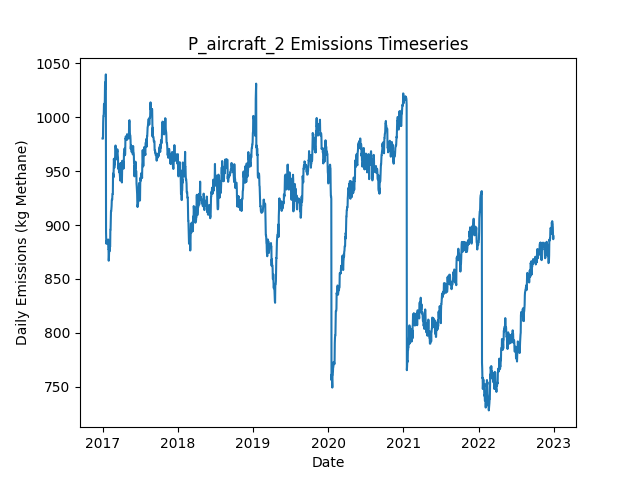

The table this chart was drawn from, first rows:
Date, Daily Emissions (Kg Methane), Daily Mitigable Emissions (Kg Methane), Daily Non-Mitigable Emissions (Kg Methan…, Daily Cost ($), Active Leaks, New Leaks, Leaks Repaired, Leaks Naturally Repaired, Leaks Tagged, Daily Repair Cost ($), Daily Natural Repair Cost ($), aircraft Deployment Cost ($), aircraft Sites flagged for Follow-Up, aircraft Leaks tagged for repair, aircraft Sites Visited, aircraft Travel Time (Minutes), aircraft Survey Time (Minutes), OGI_FU Deployment Cost ($), OGI_FU Sites flagged for Follow-Up, OGI_FU Leaks tagged for repair, OGI_FU Sites Visited, OGI_FU Travel Time (Minutes), OGI_FU Survey Time (Minutes)
2017-01-01, 980.3, 625.9, 354.4, 250, 365, 365, 0, 0, 0.00000, 0.00000, 0.00000, 250, 0, , 10, 20, 10, 0.00000, , 0, 0, 0, 0
2017-01-02, 980.3, 625.9, 354.4, 0.00000, 365, 0, 0, 0, 0.00000, 0.00000, 0.00000, 0.00000, 0, , 0, 0, 0, 0.00000, , 0, 0, 0, 0
2017-01-03, 980, 625.7, 354.4, 1000, 364, 0, 0, 1, 44, 0.00000, 200, 0.00000, 2, , 0, 0, 0, 1000, , 44, 2, 60, 240
2017-01-04, 994.8, 631.5, 363.3, 0.00000, 366, 3, 0, 1, 0.00000, 0.00000, 200, 0.00000, 0, , 0, 0, 0, 0.00000, , 0, 0, 0, 0
2017-01-05, 1001, 637.5, 363.3, 0.00000, 367, 1, 0, 0, 0.00000, 0.00000, 0.00000, 0.00000, 0, , 0, 0, 0, 0.00000, , 0, 0, 0, 0
2017-01-06, 1001, 637.5, 363.3, 0.00000, 367, 0, 0, 0, 0.00000, 0.00000, 0.00000, 0.00000, 0, , 0, 0, 0, 0.00000, , 0, 0, 0, 0
2017-01-07, 1003, 642, 361.4, 0.00000, 367, 1, 0, 0, 0.00000, 0.00000, 0.00000, 0.00000, 0, , 0, 0, 0, 0.00000, , 0, 0, 0, 0
2017-01-08, 1012, 642, 370.1, 0.00000, 367, 1, 0, 0, 0.00000, 0.00000, 0.00000, 0.00000, 0, , 0, 0, 0, 0.00000, , 0, 0, 0, 0
2017-01-09, 1012, 641.7, 370.5, 0.00000, 366, 1, 0, 1, 0.00000, 0.00000, 200, 0.00000, 0, , 0, 0, 0, 0.00000, , 0, 0, 0, 0
2017-01-10, 1012, 641.7, 370.5, 0.00000, 366, 0, 0, 0, 0.00000, 0.00000, 0.00000, 0.00000, 0, , 0, 0, 0, 0.00000, , 0, 0, 0, 0
2017-01-11, 1012, 641.7, 370.5, 0.00000, 366, 0, 0, 0, 0.00000, 0.00000, 0.00000, 0.00000, 0, , 0, 0, 0, 0.00000, , 0, 0, 0, 0
2017-01-12, 1015, 644.2, 370.5, 0.00000, 366, 1, 0, 1, 0.00000, 0.00000, 200, 0.00000, 0, , 0, 0, 0, 0.00000, , 0, 0, 0, 0
2017-01-13, 1030, 659.2, 370.5, 0.00000, 369, 3, 0, 0, 0.00000, 0.00000, 0.00000, 0.00000, 0, , 0, 0, 0, 0.00000, , 0, 0, 0, 0
2017-01-14, 1032, 661.9, 370.5, 0.00000, 370, 1, 0, 0, 0.00000, 0.00000, 0.00000, 0.00000, 0, , 0, 0, 0, 0.00000, , 0, 0, 0, 0
2017-01-15, 1030, 661.9, 368.5, 0.00000, 369, 0, 0, 0, 0.00000, 0.00000, 0.00000, 0.00000, 0, , 0, 0, 0, 0.00000, , 0, 0, 0, 0
2017-01-16, 1026, 661.9, 364.6, 0.00000, 367, 0, 0, 0, 0.00000, 0.00000, 0.00000, 0.00000, 0, , 0, 0, 0, 0.00000, , 0, 0, 0, 0
2017-01-17, 1040, 667.2, 372.4, 0.00000, 369, 3, 0, 0, 0.00000, 0.00000, 0.00000, 0.00000, 0, , 0, 0, 0, 0.00000, , 0, 0, 0, 0
2017-01-18, 893.7, 520.9, 372.9, 9000, 324, 2, 45, 2, 0.00000, 9000, 400, 0.00000, 0, , 0, 0, 0, 0.00000, , 0, 0, 0, 0
2017-01-19, 884.6, 520.4, 364.1, 0.00000, 321, 0, 0, 1, 0.00000, 0.00000, 200, 0.00000, 0, , 0, 0, 0, 0.00000, , 0, 0, 0, 0
2017-01-20, 882.6, 520.4, 362.2, 0.00000, 320, 0, 0, 0, 0.00000, 0.00000, 0.00000, 0.00000, 0, , 0, 0, 0, 0.00000, , 0, 0, 0, 0
2017-01-21, 885.5, 523.3, 362.2, 0.00000, 322, 3, 0, 1, 0.00000, 0.00000, 200, 0.00000, 0, , 0, 0, 0, 0.00000, , 0, 0, 0, 0
2017-01-22, 885.5, 523.3, 362.2, 0.00000, 322, 1, 0, 1, 0.00000, 0.00000, 200, 0.00000, 0, , 0, 0, 0, 0.00000, , 0, 0, 0, 0
2017-01-23, 885.5, 523.3, 362.2, 0.00000, 322, 0, 0, 0, 0.00000, 0.00000, 0.00000, 0.00000, 0, , 0, 0, 0, 0.00000, , 0, 0, 0, 0
2017-01-24, 885.5, 523.3, 362.2, 0.00000, 322, 0, 0, 0, 0.00000, 0.00000, 0.00000, 0.00000, 0, , 0, 0, 0, 0.00000, , 0, 0, 0, 0
2017-01-25, 885.5, 523.3, 362.2, 0.00000, 322, 0, 0, 0, 0.00000, 0.00000, 0.00000, 0.00000, 0, , 0, 0, 0, 0.00000, , 0, 0, 0, 0
2017-01-26, 883.7, 521.5, 362.2, 0.00000, 322, 1, 0, 1, 0.00000, 0.00000, 200, 0.00000, 0, , 0, 0, 0, 0.00000, , 0, 0, 0, 0
2017-01-27, 883.9, 521.8, 362.2, 0.00000, 323, 1, 0, 0, 0.00000, 0.00000, 0.00000, 0.00000, 0, , 0, 0, 0, 0.00000, , 0, 0, 0, 0
2017-01-28, 886.6, 524.4, 362.2, 0.00000, 324, 2, 0, 1, 0.00000, 0.00000, 200, 0.00000, 0, , 0, 0, 0, 0.00000, , 0, 0, 0, 0
2017-01-29, 877.7, 524.4, 353.2, 0.00000, 323, 0, 0, 0, 0.00000, 0.00000, 0.00000, 0.00000, 0, , 0, 0, 0, 0.00000, , 0, 0, 0, 0
2017-01-30, 877.7, 524.4, 353.2, 0.00000, 323, 0, 0, 0, 0.00000, 0.00000, 0.00000, 0.00000, 0, , 0, 0, 0, 0.00000, , 0, 0, 0, 0
2017-01-31, 866.9, 522.6, 344.3, 0.00000, 322, 1, 0, 1, 0.00000, 0.00000, 200, 0.00000, 0, , 0, 0, 0, 0.00000, , 0, 0, 0, 0
2017-02-01, 869.6, 525.3, 344.3, 0.00000, 323, 1, 0, 0, 0.00000, 0.00000, 0.00000, 0.00000, 0, , 0, 0, 0, 0.00000, , 0, 0, 0, 0
2017-02-02, 875.7, 531.4, 344.3, 0.00000, 324, 1, 0, 0, 0.00000, 0.00000, 0.00000, 0.00000, 0, , 0, 0, 0, 0.00000, , 0, 0, 0, 0
2017-02-03, 878.3, 534.5, 343.9, 0.00000, 325, 2, 0, 0, 0.00000, 0.00000, 0.00000, 0.00000, 0, , 0, 0, 0, 0.00000, , 0, 0, 0, 0
2017-02-04, 875.7, 531.8, 343.9, 0.00000, 324, 0, 0, 1, 0.00000, 0.00000, 200, 0.00000, 0, , 0, 0, 0, 0.00000, , 0, 0, 0, 0
2017-02-05, 880.3, 534.5, 345.8, 0.00000, 326, 2, 0, 0, 0.00000, 0.00000, 0.00000, 0.00000, 0, , 0, 0, 0, 0.00000, , 0, 0, 0, 0
2017-02-06, 880.3, 534.5, 345.8, 0.00000, 326, 0, 0, 0, 0.00000, 0.00000, 0.00000, 0.00000, 0, , 0, 0, 0, 0.00000, , 0, 0, 0, 0
2017-02-07, 879.9, 534.5, 345.4, 0.00000, 325, 0, 0, 0, 0.00000, 0.00000, 0.00000, 0.00000, 0, , 0, 0, 0, 0.00000, , 0, 0, 0, 0
2017-02-08, 895.7, 541.6, 354.1, 0.00000, 329, 4, 0, 0, 0.00000, 0.00000, 0.00000, 0.00000, 0, , 0, 0, 0, 0.00000, , 0, 0, 0, 0
2017-02-09, 895.7, 541.6, 354.1, 0.00000, 329, 0, 0, 0, 0.00000, 0.00000, 0.00000, 0.00000, 0, , 0, 0, 0, 0.00000, , 0, 0, 0, 0
2017-02-10, 906.7, 544.3, 362.4, 0.00000, 331, 2, 0, 0, 0.00000, 0.00000, 0.00000, 0.00000, 0, , 0, 0, 0, 0.00000, , 0, 0, 0, 0
2017-02-11, 912.7, 541.6, 371.1, 0.00000, 332, 2, 0, 1, 0.00000, 0.00000, 200, 0.00000, 0, , 0, 0, 0, 0.00000, , 0, 0, 0, 0
2017-02-12, 912.5, 541.4, 371.1, 0.00000, 331, 0, 0, 1, 0.00000, 0.00000, 200, 0.00000, 0, , 0, 0, 0, 0.00000, , 0, 0, 0, 0
2017-02-13, 915, 544.1, 370.9, 0.00000, 331, 1, 0, 0, 0.00000, 0.00000, 0.00000, 0.00000, 0, , 0, 0, 0, 0.00000, , 0, 0, 0, 0
2017-02-14, 917.6, 546.8, 370.9, 0.00000, 332, 1, 0, 0, 0.00000, 0.00000, 0.00000, 0.00000, 0, , 0, 0, 0, 0.00000, , 0, 0, 0, 0
2017-02-15, 923.4, 544.1, 379.3, 0.00000, 333, 2, 0, 1, 0.00000, 0.00000, 200, 0.00000, 0, , 0, 0, 0, 0.00000, , 0, 0, 0, 0
2017-02-16, 923.4, 544.1, 379.3, 0.00000, 333, 0, 0, 0, 0.00000, 0.00000, 0.00000, 0.00000, 0, , 0, 0, 0, 0.00000, , 0, 0, 0, 0
2017-02-17, 923.4, 544.1, 379.3, 0.00000, 333, 0, 0, 0, 0.00000, 0.00000, 0.00000, 0.00000, 0, , 0, 0, 0, 0.00000, , 0, 0, 0, 0
2017-02-18, 928.8, 549.5, 379.3, 0.00000, 335, 2, 0, 0, 0.00000, 0.00000, 0.00000, 0.00000, 0, , 0, 0, 0, 0.00000, , 0, 0, 0, 0
2017-02-19, 928.8, 549.5, 379.3, 0.00000, 335, 0, 0, 0, 0.00000, 0.00000, 0.00000, 0.00000, 0, , 0, 0, 0, 0.00000, , 0, 0, 0, 0
2017-02-20, 928.8, 549.5, 379.3, 0.00000, 335, 0, 0, 0, 0.00000, 0.00000, 0.00000, 0.00000, 0, , 0, 0, 0, 0.00000, , 0, 0, 0, 0
2017-02-21, 947.8, 558.2, 389.6, 0.00000, 338, 4, 0, 0, 0.00000, 0.00000, 0.00000, 0.00000, 0, , 0, 0, 0, 0.00000, , 0, 0, 0, 0
2017-02-22, 947.1, 566.4, 380.6, 0.00000, 338, 1, 0, 0, 0.00000, 0.00000, 0.00000, 0.00000, 0, , 0, 0, 0, 0.00000, , 0, 0, 0, 0
2017-02-23, 944.2, 563.5, 380.6, 0.00000, 336, 0, 0, 2, 0.00000, 0.00000, 400, 0.00000, 0, , 0, 0, 0, 0.00000, , 0, 0, 0, 0
2017-02-24, 950.5, 571.8, 378.7, 0.00000, 336, 1, 0, 0, 0.00000, 0.00000, 0.00000, 0.00000, 0, , 0, 0, 0, 0.00000, , 0, 0, 0, 0
2017-02-25, 961.4, 574.5, 386.9, 0.00000, 338, 2, 0, 0, 0.00000, 0.00000, 0.00000, 0.00000, 0, , 0, 0, 0, 0.00000, , 0, 0, 0, 0
2017-02-26, 959, 574.5, 384.5, 0.00000, 336, 1, 0, 1, 0.00000, 0.00000, 200, 0.00000, 0, , 0, 0, 0, 0.00000, , 0, 0, 0, 0
2017-02-27, 953, 568.5, 384.5, 0.00000, 335, 0, 0, 1, 0.00000, 0.00000, 200, 0.00000, 0, , 0, 0, 0, 0.00000, , 0, 0, 0, 0
2017-02-28, 955.7, 571.1, 384.5, 0.00000, 336, 1, 0, 0, 0.00000, 0.00000, 0.00000, 0.00000, 0, , 0, 0, 0, 0.00000, , 0, 0, 0, 0
2017-03-01, 956.3, 571.1, 385.2, 0.00000, 337, 1, 0, 0, 0.00000, 0.00000, 0.00000, 0.00000, 0, , 0, 0, 0, 0.00000, , 0, 0, 0, 0
... 2,131 more rows
